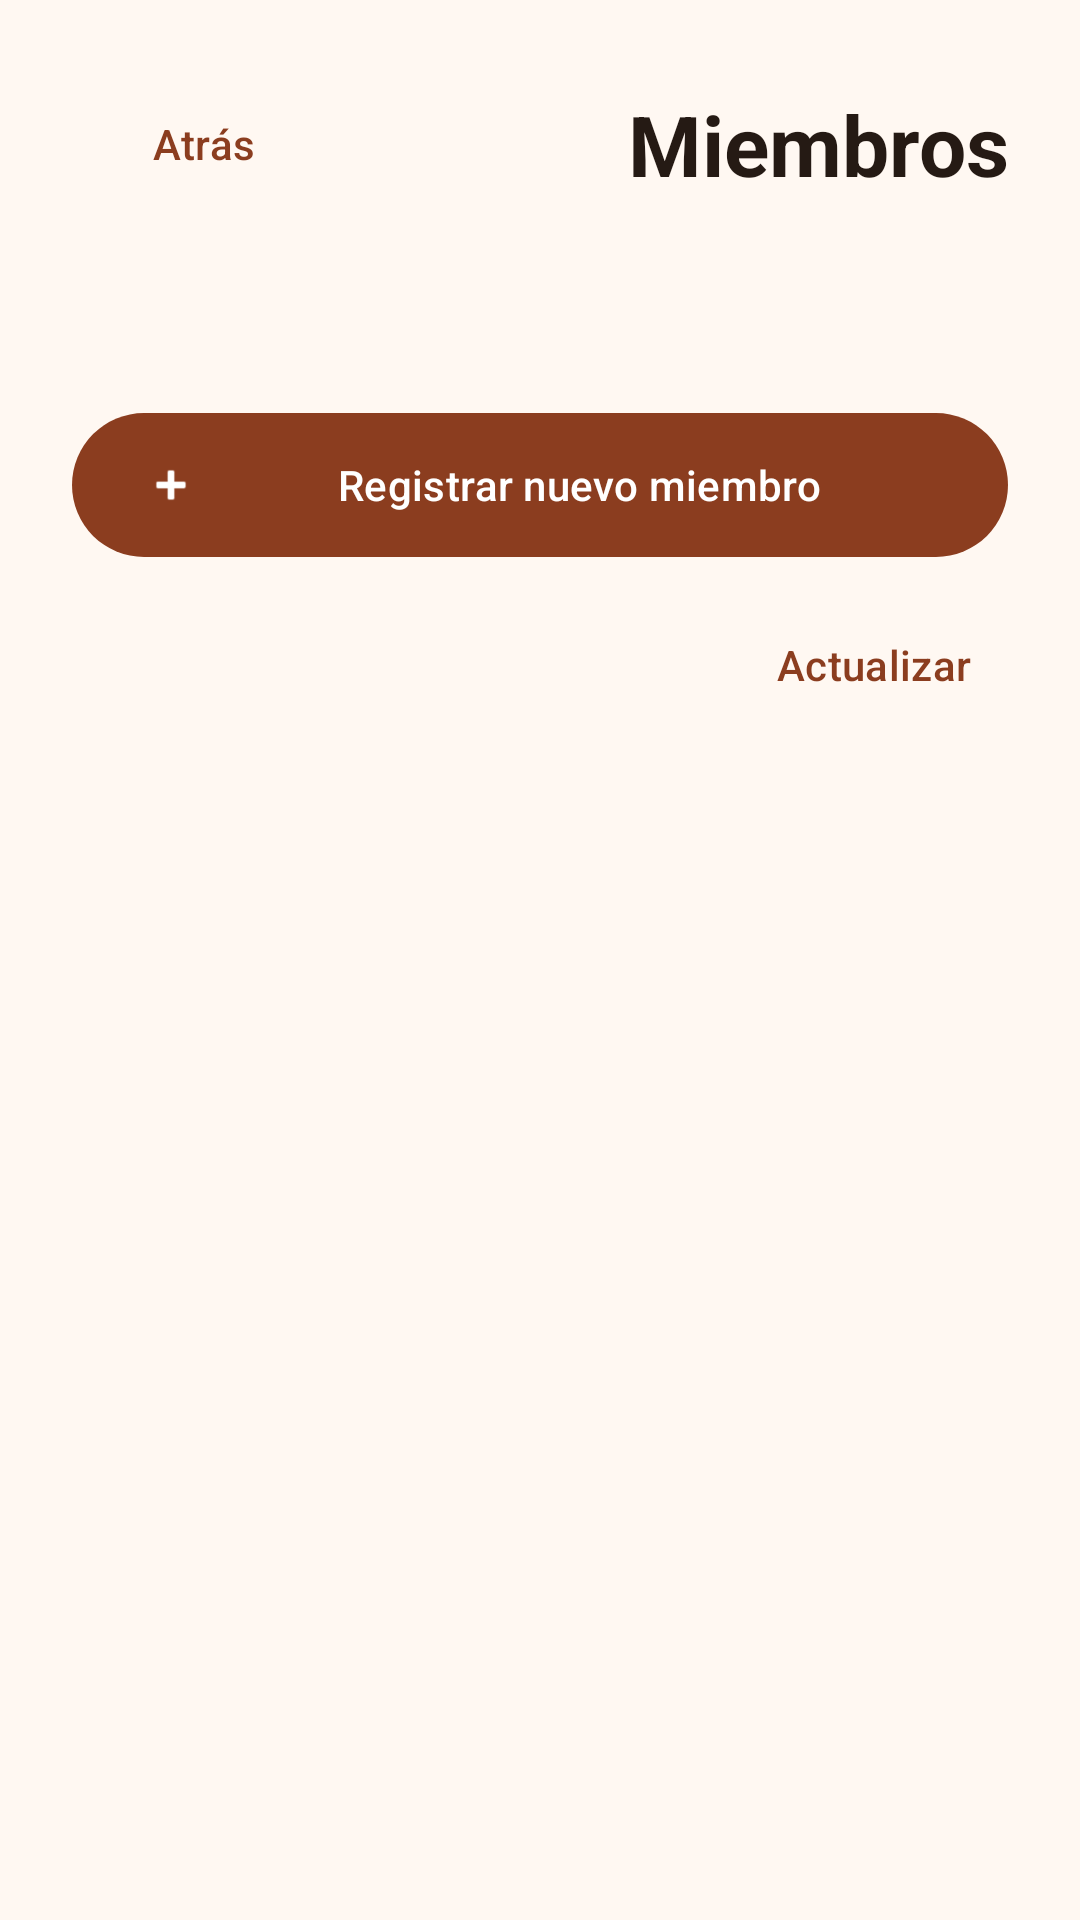

Reconstruct the res/layout file that produces this screen, plus the resources it refers to.
<!-- AndroidManifest.xml: application theme Theme.PaymentAcademy -->
<!-- res/layout/activity_members.xml -->
<?xml version="1.0" encoding="utf-8"?>
<FrameLayout xmlns:android="http://schemas.android.com/apk/res/android"
    xmlns:app="http://schemas.android.com/apk/res-auto"
    android:id="@+id/main"
    android:layout_width="match_parent"
    android:layout_height="match_parent">

    <ScrollView
        android:layout_width="match_parent"
        android:layout_height="match_parent"
        android:fillViewport="true">

        <LinearLayout
            android:layout_width="match_parent"
            android:layout_height="wrap_content"
            android:orientation="vertical"
            android:padding="24dp">

            <LinearLayout
                android:layout_width="match_parent"
                android:layout_height="wrap_content"
                android:gravity="center_vertical"
                android:orientation="horizontal">

                <com.google.android.material.button.MaterialButton
                    android:id="@+id/back_button"
                    style="@style/Widget.Material3.Button.TextButton"
                    android:layout_width="wrap_content"
                    android:layout_height="wrap_content"
                    android:text="@string/back" />

                <TextView
                    android:layout_width="0dp"
                    android:layout_height="wrap_content"
                    android:layout_weight="1"
                    android:gravity="end"
                    android:text="@string/members_title"
                    android:textColor="@color/text_primary"
                    android:textSize="28sp"
                    android:textStyle="bold" />
            </LinearLayout>

            <TextView
                android:id="@+id/member_count"
                android:layout_width="wrap_content"
                android:layout_height="wrap_content"
                android:layout_marginTop="24dp"
                android:textColor="@color/text_secondary"
                android:textSize="16sp" />

            <com.google.android.material.button.MaterialButton
                android:id="@+id/add_member_button"
                android:layout_width="match_parent"
                android:layout_height="56dp"
                android:layout_marginTop="16dp"
                android:text="@string/new_member"
                app:icon="@android:drawable/ic_input_add" />

            <com.google.android.material.button.MaterialButton
                android:id="@+id/refresh_members_button"
                style="@style/Widget.Material3.Button.TextButton"
                android:layout_width="wrap_content"
                android:layout_height="wrap_content"
                android:layout_gravity="end"
                android:layout_marginTop="8dp"
                android:text="@string/refresh" />

            <LinearLayout
                android:id="@+id/members_container"
                android:layout_width="match_parent"
                android:layout_height="wrap_content"
                android:orientation="vertical" />
        </LinearLayout>
    </ScrollView>

    <com.google.android.material.progressindicator.CircularProgressIndicator
        android:id="@+id/progress_indicator"
        android:layout_width="wrap_content"
        android:layout_height="wrap_content"
        android:layout_gravity="center"
        android:visibility="gone" />
</FrameLayout>
<!-- resources referenced by this layout -->
<resources>
  <color name="text_primary">#251A14</color>
  <color name="text_secondary">#765F52</color>
  <string name="back">Atrás</string>
  <string name="members_title">Miembros</string>
  <string name="new_member">Registrar nuevo miembro</string>
  <string name="refresh">Actualizar</string>
  <style name="Theme.PaymentAcademy" parent="Base.Theme.PaymentAcademy" />
  <style name="Base.Theme.PaymentAcademy" parent="Theme.Material3.DayNight.NoActionBar">
          <item name="colorPrimary">@color/brand_primary</item>
          <item name="colorOnPrimary">@color/on_brand_primary</item>
          <item name="colorSurface">@color/payment_item</item>
          <item name="colorOnSurface">@color/text_primary</item>
          <item name="colorOnSurfaceVariant">@color/text_secondary</item>
          <item name="android:colorBackground">@color/screen_background</item>
          <item name="android:windowLightStatusBar">@bool/light_system_bars</item>
          <item name="android:windowLightNavigationBar">@bool/light_system_bars</item>
          <item name="android:statusBarColor">@color/screen_background</item>
          <item name="android:navigationBarColor">@color/screen_background</item>
      </style>
  <color name="brand_primary">#8B3D1F</color>
  <color name="on_brand_primary">#FFFFFFFF</color>
  <color name="payment_item">#FFFFFFFF</color>
  <color name="screen_background">#FFF8F2</color>
</resources>
